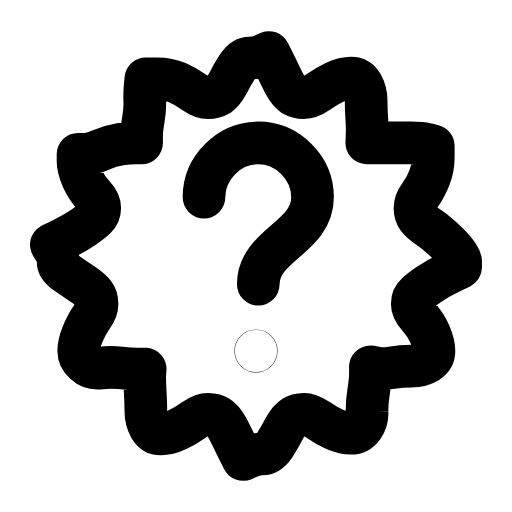
t = 0.00 s
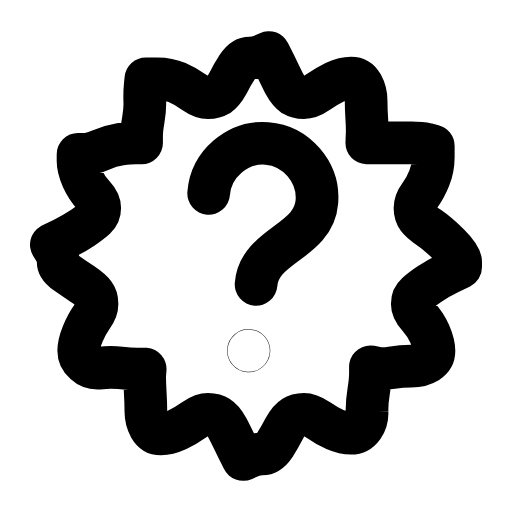
t = 0.26 s
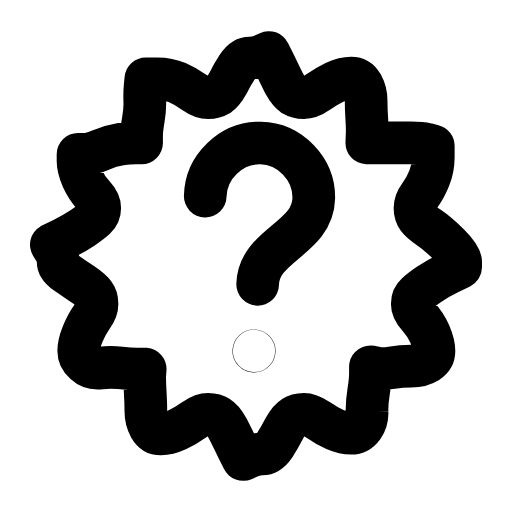
t = 0.50 s
t = 0.73 s: frame unchanged from t = 0.00 s, image omitted
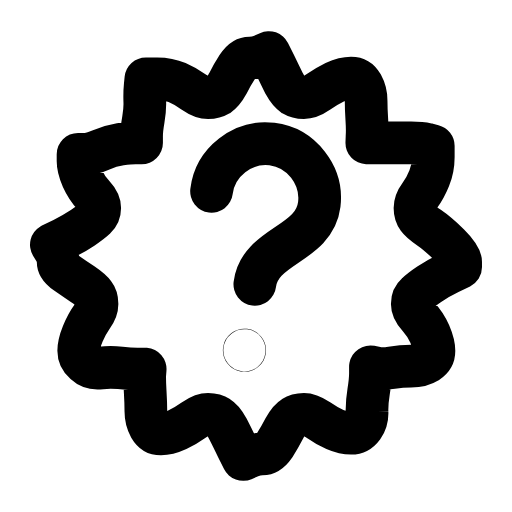
t = 1.02 s
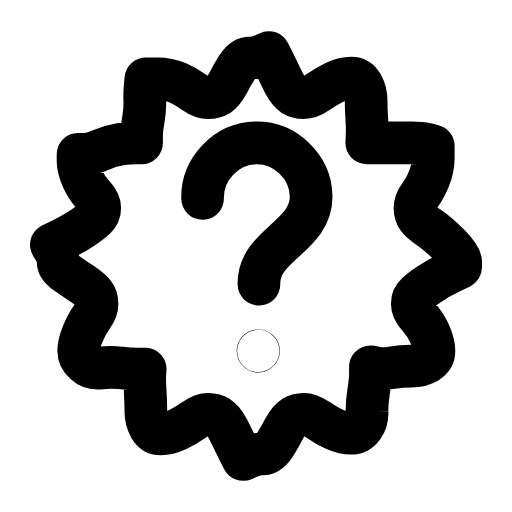
t = 1.25 s

The animated SVG that drew these frames (rendered in a browser with its animation timeline set to each time). Animation: 1 SMIL element (animateTransform=1); one cycle of 1.50 s, repeats indefinitely.

<svg xmlns="http://www.w3.org/2000/svg" width="24" height="24" viewBox="0 0 24 24" fill="none"><g transform="translate(-0.72 -0.72) scale(1.06)"><path stroke="currentColor" stroke-width="1.887" stroke-linecap="round" stroke-linejoin="round" fill="none" d="M21.05 12.5L20.54 12.75Q20.03 13 19.66 13.25Q19.29 13.5 19.1 13.68Q18.91 13.85 18.91 14.12Q18.91 14.39 19.2 14.7Q19.48 15 19.68 15.44Q19.87 15.88 19.87 16.19Q19.87 16.5 19.58 16.69Q19.29 16.87 18.86 16.87Q18.43 16.87 18 16.94Q17.58 17 17.32 16.95L17.06 16.9L17.06 17.2Q17.06 17.5 16.98 18Q16.9 18.5 16.91 18.88Q16.93 19.25 16.73 19.55Q16.52 19.84 16.2 19.84Q15.88 19.84 15.49 19.67Q15.1 19.5 14.75 19.25Q14.39 19 14.12 19Q13.85 19 13.65 19.13Q13.45 19.25 13.25 19.63Q13.06 20 12.82 20.38Q12.57 20.75 12.29 20.75Q12 20.75 11.71 20.88L11.43 21L11.18 20.5Q10.94 20 10.75 19.63Q10.55 19.25 10.35 19.13Q10.15 19 9.88 19Q9.61 19 9.25 19.25Q8.9 19.5 8.51 19.69Q8.12 19.87 7.8 19.87Q7.48 19.87 7.3 19.56Q7.13 19.25 7.13 18.88Q7.13 18.5 7.1 18Q7.07 17.5 7.08 17.25L7.1 17L6.76 17Q6.42 17 6 16.95Q5.57 16.9 5.14 16.95Q4.71 17 4.44 16.75Q4.16 16.5 4.16 16.19Q4.16 15.88 4.34 15.44Q4.52 15 4.74 14.7Q4.97 14.39 4.97 14.12Q4.97 13.85 4.84 13.68Q4.71 13.5 4.34 13.25Q3.97 13 3.61 12.75Q3.25 12.5 3.25 12.25Q3.25 12 3.1 11.75L2.95 11.5L3.46 11.25Q3.97 11 4.34 10.75Q4.71 10.5 4.9 10.32Q5.09 10.15 5.09 9.88Q5.09 9.61 4.8 9.3Q4.52 9 4.32 8.56Q4.13 8.12 4.13 7.81L4.13 7.5L4.42 7.5Q4.71 7.5 5.14 7.31Q5.57 7.13 6 7.06Q6.42 7 6.68 7L6.94 7L6.94 6.71Q6.94 6.42 7.02 5.96Q7.1 5.5 7.08 5.13Q7.07 4.75 7.1 4.46L7.13 4.16L7.63 4.16Q8.12 4.16 8.51 4.33Q8.9 4.5 9.25 4.75Q9.61 5 9.88 5Q10.15 5 10.35 4.88Q10.55 4.75 10.75 4.38Q10.94 4 11.18 3.63Q11.43 3.25 11.71 3.25Q12 3.25 12.29 3.13L12.57 3L12.82 3.5Q13.06 4 13.25 4.38Q13.45 4.75 13.65 4.88Q13.85 5 14.12 5Q14.39 5 14.75 4.75Q15.1 4.5 15.49 4.31Q15.88 4.13 16.2 4.13Q16.52 4.13 16.7 4.44Q16.87 4.75 16.87 5.13Q16.87 5.5 16.9 5.96Q16.93 6.42 16.91 6.71L16.9 7L17.24 7Q17.58 7 18 7Q18.43 7 18.86 7Q19.29 7 19.56 7.06L19.84 7.13L19.84 7.63Q19.84 8.12 19.66 8.56Q19.48 9 19.26 9.3Q19.03 9.61 19.03 9.88Q19.03 10.15 19.16 10.32Q19.29 10.5 19.66 10.75Q20.03 11 20.54 11.5Q21.05 12 21.05 12.25L21.05 12.5Z"></path><g><animateTransform attributeName="transform" type="rotate" values="0 12 12;-8 12 12;7 12 12;0 12 12;0 12 12;7 12 12;-8 12 12;0 12 12;0 12 12" keyTimes="0;0.135;0.2925;0.45;0.6;0.705;0.81;0.9;1" dur="1.5s" repeatCount="indefinite" calcMode="spline" keySplines="0.16 1 0.3 1;0.16 1 0.3 1;0.16 1 0.3 1;0.16 1 0.3 1;0.16 1 0.3 1;0.16 1 0.3 1;0.16 1 0.3 1;0.16 1 0.3 1"/><path stroke="currentColor" stroke-width="1.887" stroke-linecap="round" stroke-linejoin="round" fill="none" d="M9.7 9.4C9.7 8.1 10.8 7 12.1 7C13.4 7 14.5 8.1 14.5 9.4C14.5 11.2 12.1 11.5 12.1 13.25"></path><circle stroke="currentColor" stroke-width="1.887" stroke-linecap="round" stroke-linejoin="round" fill="none" cx="12" cy="16.2" r="0.01"></circle></g></g></svg>
